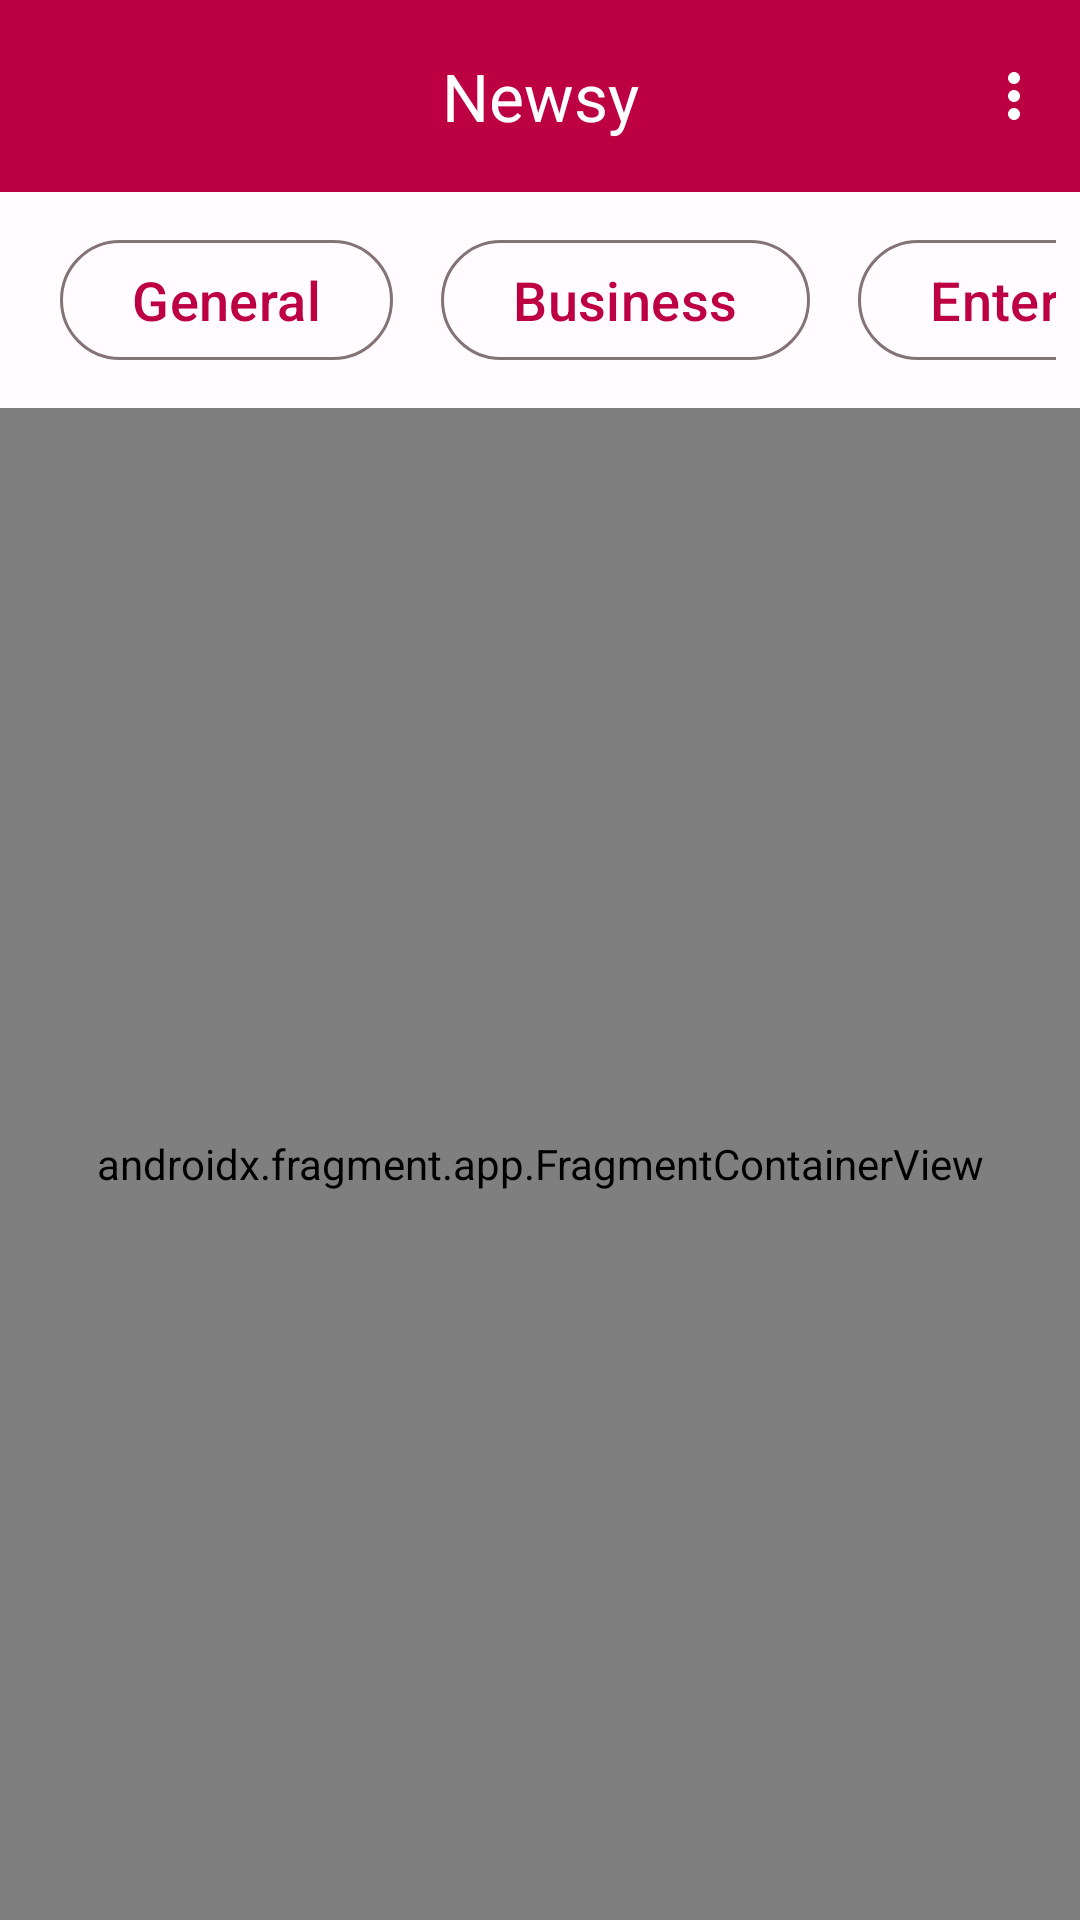

Here is an Android app screen rendered from its layout file. Give the layout XML and the strings, colors and styles it references.
<!-- AndroidManifest.xml: application theme Theme.Newsy -->
<!-- res/layout/activity_main.xml -->
<?xml version="1.0" encoding="utf-8"?>
<androidx.constraintlayout.widget.ConstraintLayout xmlns:android="http://schemas.android.com/apk/res/android"
    xmlns:app="http://schemas.android.com/apk/res-auto"
    xmlns:tools="http://schemas.android.com/tools"
    android:layout_width="match_parent"
    android:layout_height="match_parent"
    android:fillViewport="true"
    tools:context=".ui.activity.MainActivity">

            <com.google.android.material.appbar.AppBarLayout
                android:id="@+id/app_bar"
                style="@style/Widget.App.Toolbar"
                app:layout_scrollFlags="scroll|enterAlways|snap"
                android:layout_width="match_parent"
                android:layout_height="wrap_content"
                app:layout_constraintEnd_toEndOf="parent"
                app:layout_constraintStart_toStartOf="parent"
                app:layout_constraintTop_toTopOf="parent">

                <com.google.android.material.appbar.MaterialToolbar
                    android:id="@+id/top_app_bar"
                    style="@style/Widget.App.Toolbar"
                    android:layout_width="match_parent"
                    android:layout_height="wrap_content"
                    android:minHeight="?attr/actionBarSize"
                    app:menu="@menu/menu"
                    app:title="@string/app_name"
                    app:titleCentered="true"
                    app:titleTextAppearance="@style/TextAppearance.Material3.ActionBar.Title" />

            </com.google.android.material.appbar.AppBarLayout>

            <HorizontalScrollView
                android:id="@+id/buttonLayout"
                android:layout_width="match_parent"
                android:layout_height="wrap_content"
                android:padding="8dp"
                android:scrollbars="none"
                app:layout_constraintTop_toBottomOf="@id/app_bar">

                <LinearLayout
                    android:layout_width="wrap_content"
                    android:layout_height="wrap_content"
                    android:layout_margin="4dp"
                    android:orientation="horizontal">


                    <com.google.android.material.button.MaterialButton
                        android:id="@+id/all_btn"
                        style="@style/Widget.Material3.Button.OutlinedButton"
                        android:layout_width="wrap_content"
                        android:layout_height="wrap_content"
                        android:layout_marginHorizontal="8dp"
                        android:text="@string/general"
                        android:textSize="18sp" />

                    <com.google.android.material.button.MaterialButton
                        android:id="@+id/business_btn"
                        style="@style/Widget.Material3.Button.OutlinedButton"
                        android:layout_width="wrap_content"
                        android:layout_height="wrap_content"
                        android:layout_marginHorizontal="8dp"
                        android:text="@string/business"
                        android:textSize="18sp" />

                    <com.google.android.material.button.MaterialButton
                        android:id="@+id/entertainment_btn"
                        style="@style/Widget.Material3.Button.OutlinedButton"
                        android:layout_width="wrap_content"
                        android:layout_height="wrap_content"
                        android:layout_marginHorizontal="8dp"
                        android:text="@string/entertainment"
                        android:textSize="18sp" />

                    <com.google.android.material.button.MaterialButton
                        android:id="@+id/tech_btn"
                        style="@style/Widget.Material3.Button.OutlinedButton"
                        android:layout_width="wrap_content"
                        android:layout_height="wrap_content"
                        android:layout_marginHorizontal="8dp"
                        android:text="@string/technology"
                        android:textSize="18sp" />

                    <com.google.android.material.button.MaterialButton
                        android:id="@+id/health_btn"
                        style="@style/Widget.Material3.Button.OutlinedButton"
                        android:layout_width="wrap_content"
                        android:layout_height="wrap_content"
                        android:layout_marginHorizontal="8dp"
                        android:text="@string/health"
                        android:textSize="18sp" />

                    <com.google.android.material.button.MaterialButton
                        android:id="@+id/science_btn"
                        style="@style/Widget.Material3.Button.OutlinedButton"
                        android:layout_width="wrap_content"
                        android:layout_height="wrap_content"
                        android:layout_marginHorizontal="8dp"
                        android:text="@string/science"
                        android:textSize="18sp" />

                    <com.google.android.material.button.MaterialButton
                        android:id="@+id/sports_btn"
                        style="@style/Widget.Material3.Button.OutlinedButton"
                        android:layout_width="wrap_content"
                        android:layout_height="wrap_content"
                        android:layout_marginHorizontal="8dp"
                        android:text="@string/sports"
                        android:textSize="18sp" />
                </LinearLayout>
            </HorizontalScrollView>

    <androidx.fragment.app.FragmentContainerView
        android:id="@+id/fragsFrameLayout"
        android:layout_width="match_parent"
        android:layout_height="0dp"
        app:layout_constraintBottom_toBottomOf="parent"
        app:layout_constraintEnd_toEndOf="parent"
        app:layout_constraintStart_toStartOf="parent"
        app:layout_constraintTop_toBottomOf="@+id/buttonLayout"
        android:name="com.kishan.newsy.ui.fragments.GeneralNewsFragment"
        tools:layout="@layout/general_news_fragment" />


</androidx.constraintlayout.widget.ConstraintLayout>
<!-- res/layout/general_news_fragment.xml (included above) -->
<?xml version="1.0" encoding="utf-8"?>
<androidx.constraintlayout.widget.ConstraintLayout xmlns:android="http://schemas.android.com/apk/res/android"
    android:layout_width="match_parent"
    android:layout_height="match_parent"
    xmlns:tools="http://schemas.android.com/tools"
    xmlns:app="http://schemas.android.com/apk/res-auto">

    <ProgressBar
        android:id="@+id/progress_circular"
        style="?attr/progressBarStyle"
        android:layout_width="wrap_content"
        android:layout_height="wrap_content"
        android:background="@android:color/transparent"
        android:visibility="invisible"
        app:indicatorColor="@color/seed"
        app:layout_constraintBottom_toBottomOf="@+id/generalRv"
        app:layout_constraintEnd_toEndOf="@+id/generalRv"
        app:layout_constraintStart_toStartOf="parent" />

    <androidx.recyclerview.widget.RecyclerView
        android:id="@+id/generalRv"
        android:layout_width="match_parent"
        android:layout_height="match_parent"
        app:layoutManager="androidx.recyclerview.widget.LinearLayoutManager"
        app:layout_constraintBottom_toBottomOf="parent"
        app:layout_constraintEnd_toEndOf="parent"
        app:layout_constraintStart_toStartOf="parent"
        app:layout_constraintTop_toTopOf="parent"
        tools:listitem="@layout/news_item_card" />
</androidx.constraintlayout.widget.ConstraintLayout>
<!-- res/layout/news_item_card.xml (included above) -->
<?xml version="1.0" encoding="utf-8"?>
<com.google.android.material.card.MaterialCardView xmlns:android="http://schemas.android.com/apk/res/android"
    xmlns:app="http://schemas.android.com/apk/res-auto"
    xmlns:tools="http://schemas.android.com/tools"
    android:layout_width="match_parent"
    android:layout_height="wrap_content"
    android:layout_margin="8dp"
    app:cardElevation="2dp">
    
    <LinearLayout
        android:layout_width="match_parent"
        android:layout_height="wrap_content"
        android:orientation="vertical"
        >

        <ImageView
            android:id="@+id/newsImage"
            android:layout_width="match_parent"
            android:layout_height="210dp"
            android:scaleType="centerCrop"
            tools:srcCompat="@tools:sample/backgrounds/scenic"
            android:contentDescription="null" />

        <RelativeLayout
            android:layout_width="match_parent"
            android:layout_height="wrap_content"
            android:orientation="horizontal"
            android:padding="8dp"
            >
            <com.google.android.material.textview.MaterialTextView
                android:layout_width="match_parent"
                android:layout_height="wrap_content"
                android:id="@+id/newsTitle"
                tools:text="Title"
                android:textAppearance="?attr/textAppearanceTitleMedium"
                />
        </RelativeLayout>

        <com.google.android.material.textview.MaterialTextView
            android:layout_width="match_parent"
            android:layout_height="wrap_content"
            tools:text="Description"
            android:id="@+id/newsDesc"
            android:paddingHorizontal="8dp"
            android:paddingVertical="4dp"
            android:textAppearance="?attr/textAppearanceBodyMedium"
            />

        <com.google.android.material.textview.MaterialTextView
            android:layout_width="match_parent"
            android:layout_height="wrap_content"
            tools:text="Published At"
            android:id="@+id/newsPublished"
            android:paddingHorizontal="16dp"
            android:paddingVertical="8dp"
            android:textAlignment="textEnd"
            android:textAppearance="?attr/textAppearanceBodySmall"
            />



    </LinearLayout>
    

</com.google.android.material.card.MaterialCardView>
<!-- resources referenced by this layout -->
<resources>
  <color name="seed">#e2004f</color>
  <string name="app_name">Newsy</string>
  <string name="business">Business</string>
  <string name="entertainment">Entertainment</string>
  <string name="general">General</string>
  <string name="health">Health</string>
  <string name="science">Science</string>
  <string name="sports">Sports</string>
  <string name="technology">Technology</string>
  <style name="Widget.App.Toolbar" parent="Widget.MaterialComponents.Toolbar.Primary">
          <item name="materialThemeOverlay">@style/ThemeOverlay.App.Toolbar</item>
      </style>
  <style name="Theme.Newsy" parent="Base.Theme.Newsy" />
  <style name="ThemeOverlay.App.Toolbar" parent="">
          <item name="colorSurface">@color/md_theme_light_primary</item>
          <item name="colorOnSurface">@color/md_theme_light_onPrimary</item>
      </style>
  <color name="md_theme_light_primary">#BD0041</color>
  <color name="md_theme_light_onPrimary">#FFFFFF</color>
  <color name="md_theme_light_primaryContainer">#FFD9DC</color>
  <color name="md_theme_light_onPrimaryContainer">#400010</color>
  <color name="md_theme_light_secondary">#B42145</color>
  <color name="md_theme_light_onSecondary">#FFFFFF</color>
  <color name="md_theme_light_secondaryContainer">#FFDADC</color>
  <color name="md_theme_light_onSecondaryContainer">#400010</color>
  <color name="md_theme_light_tertiary">#984062</color>
  <color name="md_theme_light_onTertiary">#FFFFFF</color>
  <color name="md_theme_light_tertiaryContainer">#FFD9E3</color>
  <color name="md_theme_light_onTertiaryContainer">#3E001E</color>
  <color name="md_theme_light_error">#BA1A1A</color>
  <color name="md_theme_light_errorContainer">#FFDAD6</color>
  <color name="md_theme_light_onError">#FFFFFF</color>
  <color name="md_theme_light_onErrorContainer">#410002</color>
  <color name="md_theme_light_background">#FFFBFF</color>
  <color name="md_theme_light_onBackground">#201A1A</color>
  <color name="md_theme_light_surface">#FFFBFF</color>
  <color name="md_theme_light_onSurface">#201A1A</color>
  <color name="md_theme_light_surfaceVariant">#F4DDDE</color>
  <color name="md_theme_light_onSurfaceVariant">#524344</color>
  <color name="md_theme_light_outline">#847374</color>
  <color name="md_theme_light_inverseOnSurface">#FBEEEE</color>
  <color name="md_theme_light_inverseSurface">#362F2F</color>
  <color name="md_theme_light_inversePrimary">#FFB2BA</color>
</resources>
